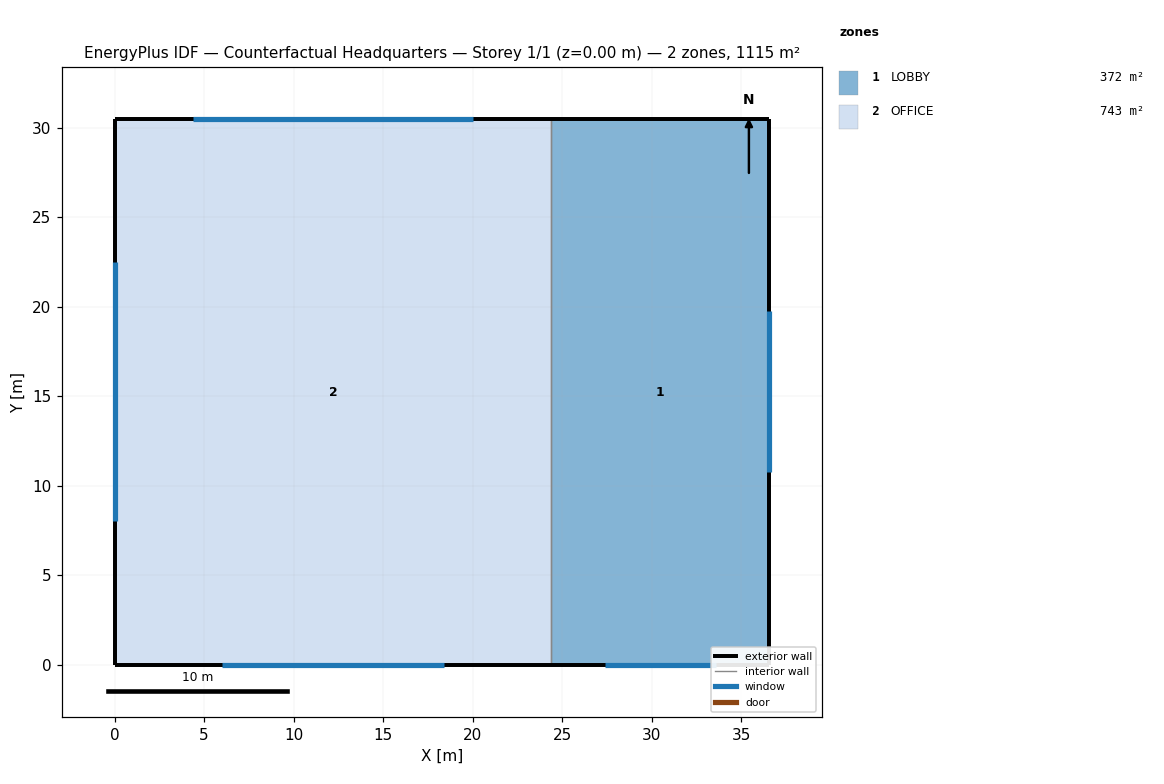
=== STOREY PLAN SPEC (per zone: floor XY polygon, exterior-wall plan segments, windows/doors) ===
zone 1: LOBBY  (371.6 m²)
  floor: (24.38, 30.48) (24.38, 0.00) (36.58, 0.00) (36.58, 30.48)
  exterior wall: (24.38, 0.00) – (36.58, 0.00)  [12.2 m]
    window: (27.38, 0.00) – (33.58, 0.00)  [11.1 m²]
  exterior wall: (36.58, 30.48) – (24.38, 30.48)  [12.2 m]
  exterior wall: (36.58, 0.00) – (36.58, 30.48)  [30.5 m]
    window: (36.58, 10.74) – (36.58, 19.74)  [16.2 m²]
  interior walls: 1
zone 2: OFFICE  (743.2 m²)
  floor: (0.00, 30.48) (0.00, 0.00) (24.38, 0.00) (24.38, 30.48)
  exterior wall: (0.00, 0.00) – (24.38, 0.00)  [24.4 m]
    window: (6.00, 0.00) – (18.38, 0.00)  [14.9 m²]
  exterior wall: (24.38, 30.48) – (0.00, 30.48)  [24.4 m]
    window: (20.00, 30.48) – (4.38, 30.48)  [18.7 m²]
  exterior wall: (0.00, 30.48) – (0.00, 0.00)  [30.5 m]
    window: (0.00, 22.48) – (0.00, 8.00)  [17.4 m²]
  interior walls: 1

=== DERIVED (storey summary) ===
Building: Counterfactual Headquarters
Storey: 1 of 1  (floor level z = 0.00 m)
Storey gross floor area: 1114.8 m²
Zones on this storey: 2
  - LOBBY: floor 371.6 m²; exterior wall 54.9 m (167.2 m²); 2 window(s) 27.3 m²; WWR 16.4%
  - OFFICE: floor 743.2 m²; exterior wall 79.2 m (241.5 m²); 3 window(s) 51.0 m²; WWR 21.1%
Zone adjacency (shared interzone walls):
  - LOBBY ↔ OFFICE